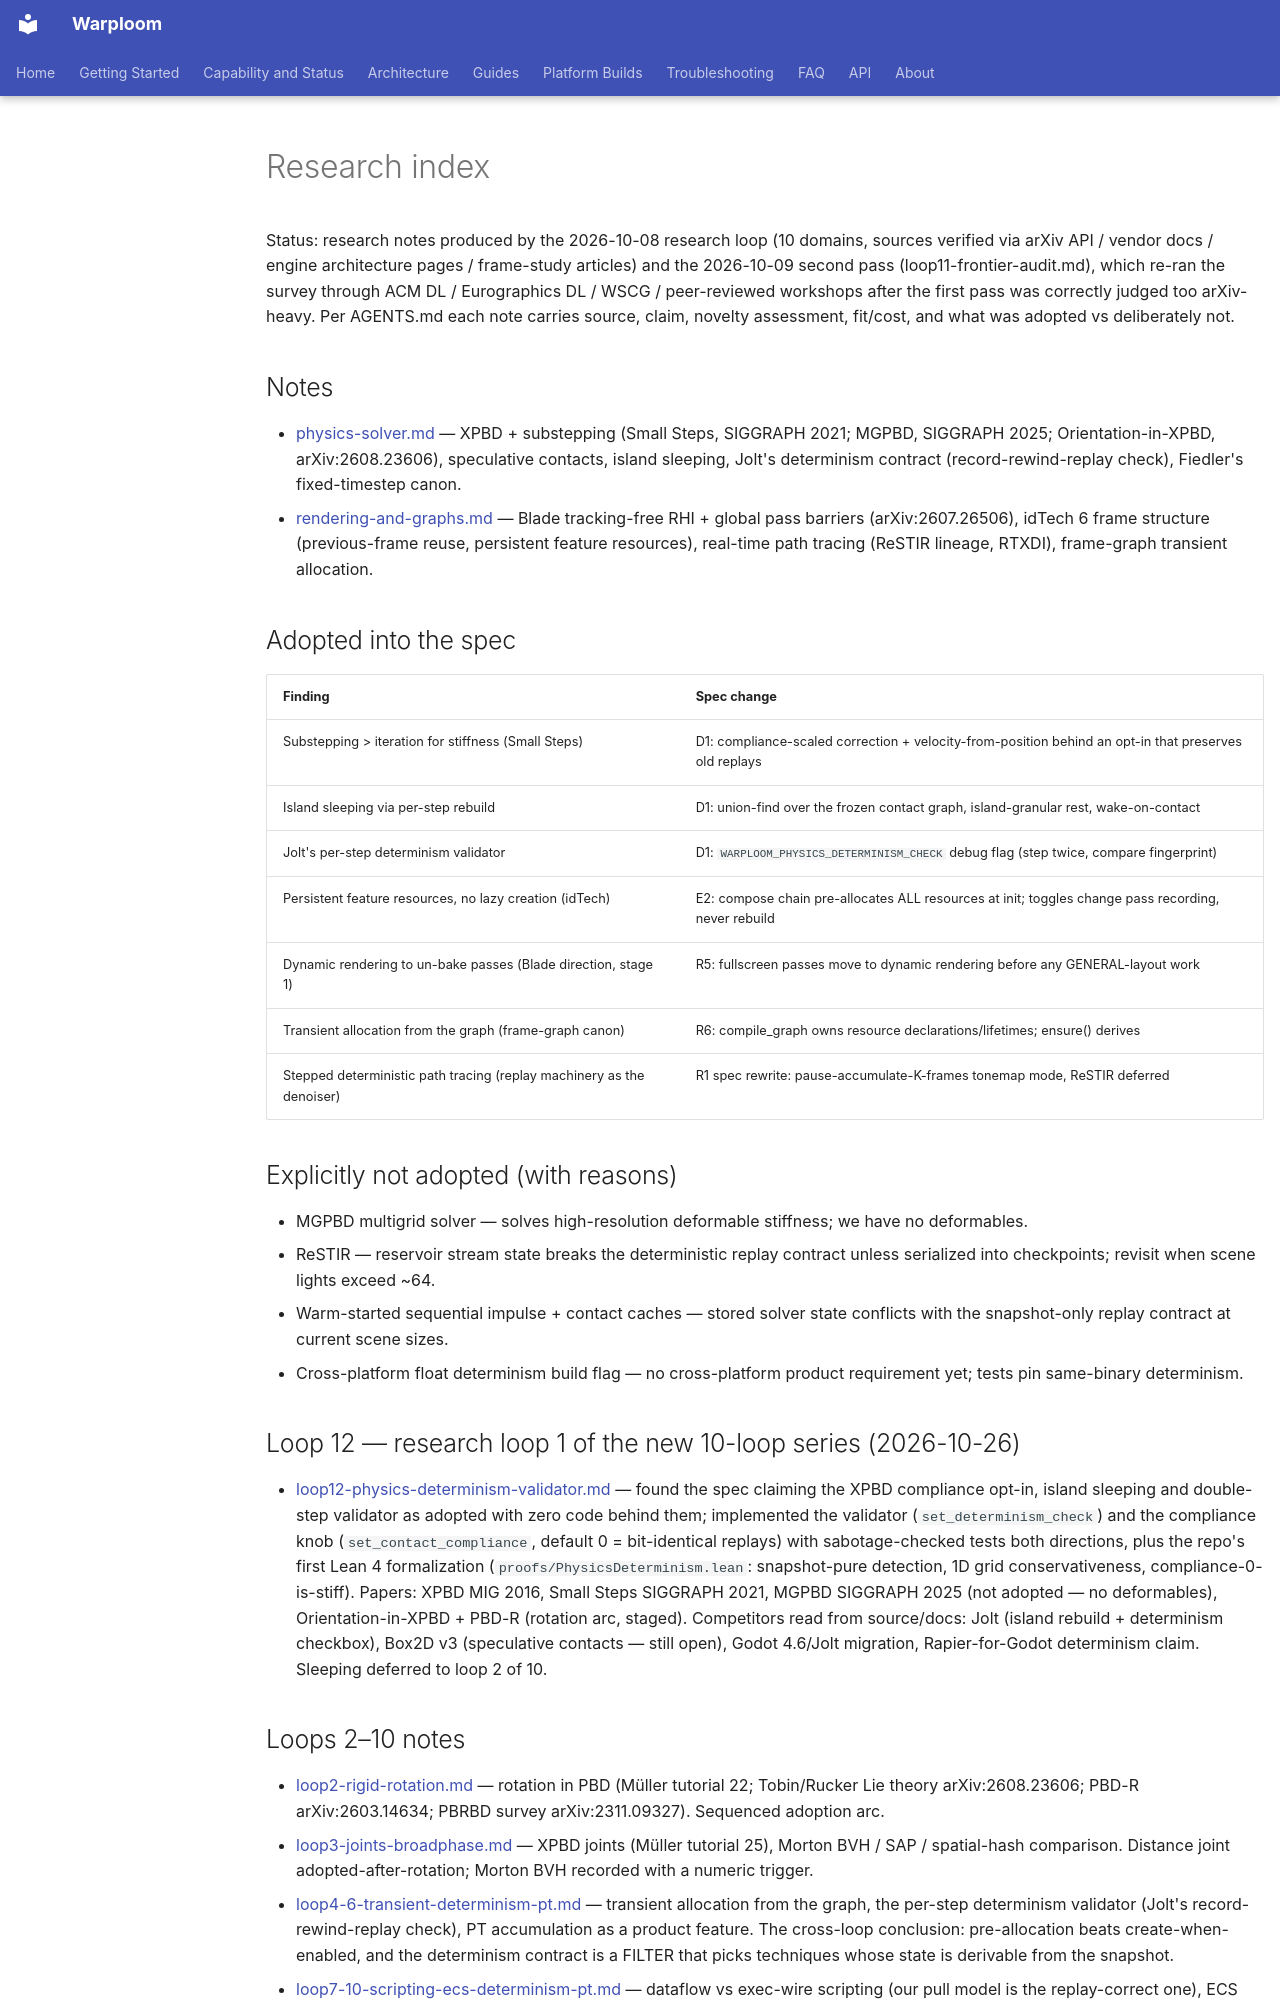

repository: WyattAu/warploom · page: research/index.html · generator: mkdocs

# Research index

Status: research notes produced by the 2026-10-08 research loop (10 domains,
sources verified via arXiv API / vendor docs / engine architecture pages /
frame-study articles) and the 2026-10-09 second pass
(loop11-frontier-audit.md), which re-ran the survey through ACM DL /
Eurographics DL / WSCG / peer-reviewed workshops after the first pass was
correctly judged too arXiv-heavy. Per AGENTS.md each note carries source,
claim, novelty assessment, fit/cost, and what was adopted vs deliberately
not.

## Notes

- [physics-solver.md](physics-solver.md) — XPBD + substepping (Small Steps,
  SIGGRAPH 2021; MGPBD, SIGGRAPH 2025; Orientation-in-XPBD, arXiv:2608.23606),
  speculative contacts, island sleeping, Jolt's determinism contract
  (record-rewind-replay check), Fiedler's fixed-timestep canon.
- [rendering-and-graphs.md](rendering-and-graphs.md) — Blade tracking-free
  RHI + global pass barriers (arXiv:2607.26506), idTech 6 frame structure
  (previous-frame reuse, persistent feature resources), real-time path
  tracing (ReSTIR lineage, RTXDI), frame-graph transient allocation.

## Adopted into the spec

| Finding | Spec change |
|---|---|
| Substepping > iteration for stiffness (Small Steps) | D1: compliance-scaled correction + velocity-from-position behind an opt-in that preserves old replays |
| Island sleeping via per-step rebuild | D1: union-find over the frozen contact graph, island-granular rest, wake-on-contact |
| Jolt's per-step determinism validator | D1: `WARPLOOM_PHYSICS_DETERMINISM_CHECK` debug flag (step twice, compare fingerprint) |
| Persistent feature resources, no lazy creation (idTech) | E2: compose chain pre-allocates ALL resources at init; toggles change pass recording, never rebuild |
| Dynamic rendering to un-bake passes (Blade direction, stage 1) | R5: fullscreen passes move to dynamic rendering before any GENERAL-layout work |
| Transient allocation from the graph (frame-graph canon) | R6: compile_graph owns resource declarations/lifetimes; ensure() derives |
| Stepped deterministic path tracing (replay machinery as the denoiser) | R1 spec rewrite: pause-accumulate-K-frames tonemap mode, ReSTIR deferred |

## Explicitly not adopted (with reasons)

- MGPBD multigrid solver — solves high-resolution deformable stiffness; we
  have no deformables.
- ReSTIR — reservoir stream state breaks the deterministic replay contract
  unless serialized into checkpoints; revisit when scene lights exceed ~64.
- Warm-started sequential impulse + contact caches — stored solver state
  conflicts with the snapshot-only replay contract at current scene sizes.
- Cross-platform float determinism build flag — no cross-platform product
  requirement yet; tests pin same-binary determinism.

## Loop 12 — research loop 1 of the new 10-loop series (2026-10-26)

- [loop12-physics-determinism-validator.md](loop12-physics-determinism-validator.md) —
  found the spec claiming the XPBD compliance opt-in, island sleeping and
  double-step validator as adopted with zero code behind them; implemented
  the validator (`set_determinism_check`) and the compliance knob
  (`set_contact_compliance`, default 0 = bit-identical replays) with
  sabotage-checked tests both directions, plus the repo's first Lean 4
  formalization (`proofs/PhysicsDeterminism.lean`: snapshot-pure detection,
  1D grid conservativeness, compliance-0-is-stiff). Papers: XPBD MIG 2016,
  Small Steps SIGGRAPH 2021, MGPBD SIGGRAPH 2025 (not adopted — no
  deformables), Orientation-in-XPBD + PBD-R (rotation arc, staged).
  Competitors read from source/docs: Jolt (island rebuild + determinism
  checkbox), Box2D v3 (speculative contacts — still open), Godot 4.6/Jolt
  migration, Rapier-for-Godot determinism claim. Sleeping deferred to loop
  2 of 10.

## Loops 2–10 notes

- [loop2-rigid-rotation.md](loop2-rigid-rotation.md) — rotation in PBD
  (Müller tutorial 22; Tobin/Rucker Lie theory arXiv:2608.23606; PBD-R
  arXiv:2603.14634; PBRBD survey arXiv:2311.09327). Sequenced adoption arc.
- [loop3-joints-broadphase.md](loop3-joints-broadphase.md) — XPBD joints
  (Müller tutorial 25), Morton BVH / SAP / spatial-hash comparison. Distance
  joint adopted-after-rotation; Morton BVH recorded with a numeric trigger.
- [loop4-6-transient-determinism-pt.md](loop4-6-transient-determinism-pt.md)
  — transient allocation from the graph, the per-step determinism validator
  (Jolt's record-rewind-replay check), PT accumulation as a product feature.
  The cross-loop conclusion: pre-allocation beats create-when-enabled, and
  the determinism contract is a FILTER that picks techniques whose state is
  derivable from the snapshot.
- [loop7-10-scripting-ecs-determinism-pt.md](loop7-10-scripting-ecs-determinism-pt.md)
  — dataflow vs exec-wire scripting (our pull model is the replay-correct
  one), ECS scheduling (sparse-set fits; archetype only on measured need),
  -ffp-contract=off (ADOPTED — the most dangerous cross-build
  nondeterminism source), SVGF denoising (v1 PT ships pause-to-converge).
